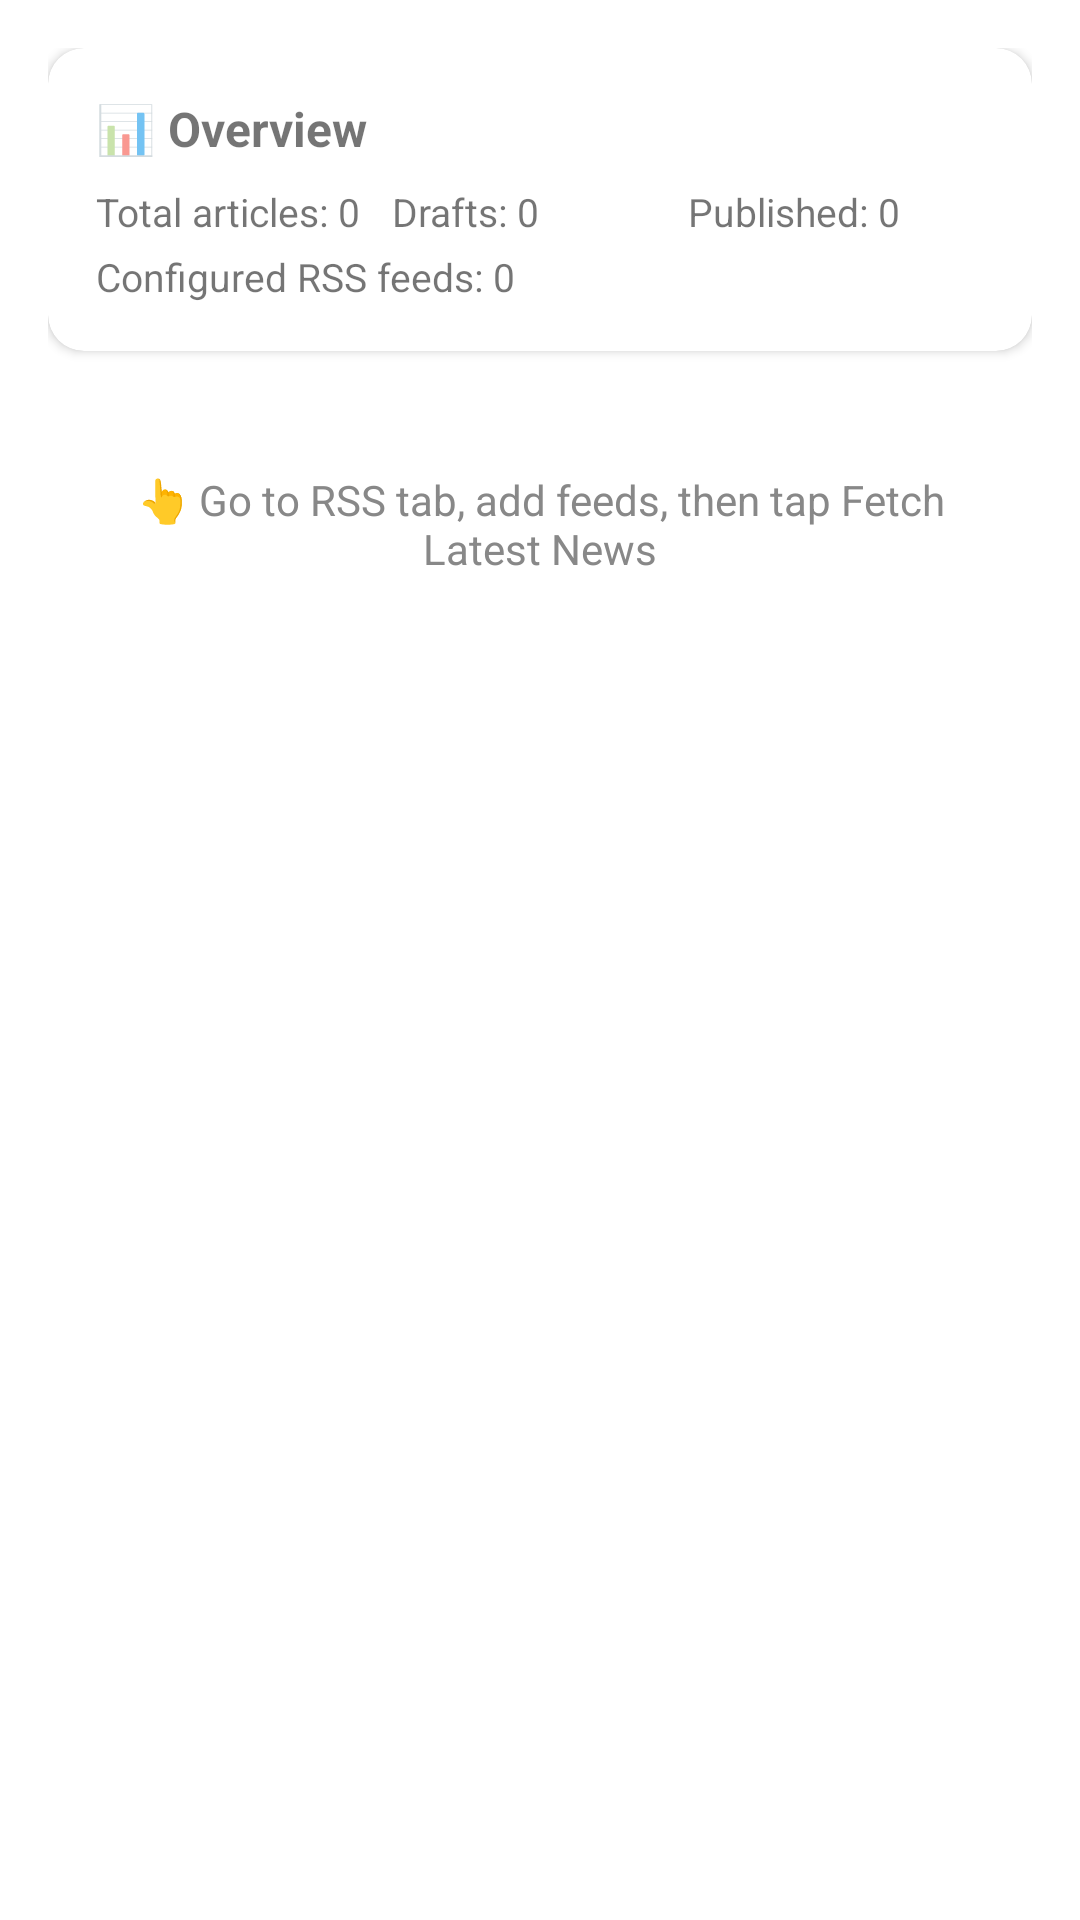

The Android layout XML behind this screen, and the referenced resources:
<!-- AndroidManifest.xml: application theme Theme.NexuzyPublisher -->
<!-- res/layout/fragment_dashboard.xml -->
<?xml version="1.0" encoding="utf-8"?>
<ScrollView xmlns:android="http://schemas.android.com/apk/res/android"
    xmlns:app="http://schemas.android.com/apk/res-auto"
    xmlns:tools="http://schemas.android.com/tools"
    android:layout_width="match_parent"
    android:layout_height="match_parent"
    android:fillViewport="true"
    android:background="@color/design_default_color_background">

    <LinearLayout
        android:layout_width="match_parent"
        android:layout_height="wrap_content"
        android:orientation="vertical"
        android:padding="16dp">

        
        <com.google.android.material.card.MaterialCardView
            android:layout_width="match_parent"
            android:layout_height="wrap_content"
            android:layout_marginBottom="16dp"
            app:cardCornerRadius="12dp"
            app:cardElevation="2dp">

            <LinearLayout
                android:layout_width="match_parent"
                android:layout_height="wrap_content"
                android:orientation="vertical"
                android:padding="16dp">

                <TextView
                    android:layout_width="wrap_content"
                    android:layout_height="wrap_content"
                    android:text="📊 Overview"
                    android:textSize="16sp"
                    android:textStyle="bold"
                    android:layout_marginBottom="8dp" />

                <LinearLayout
                    android:layout_width="match_parent"
                    android:layout_height="wrap_content"
                    android:orientation="horizontal">

                    <TextView
                        android:id="@+id/tvTotalArticles"
                        android:layout_width="0dp"
                        android:layout_height="wrap_content"
                        android:layout_weight="1"
                        android:text="Total articles: 0"
                        android:textSize="13sp"
                        tools:text="Total articles: 5" />

                    <TextView
                        android:id="@+id/tvDraftArticles"
                        android:layout_width="0dp"
                        android:layout_height="wrap_content"
                        android:layout_weight="1"
                        android:text="Drafts: 0"
                        android:textSize="13sp" />

                    <TextView
                        android:id="@+id/tvPublishedArticles"
                        android:layout_width="0dp"
                        android:layout_height="wrap_content"
                        android:layout_weight="1"
                        android:text="Published: 0"
                        android:textSize="13sp" />
                </LinearLayout>

                <TextView
                    android:id="@+id/tvTotalFeeds"
                    android:layout_width="wrap_content"
                    android:layout_height="wrap_content"
                    android:layout_marginTop="4dp"
                    android:text="Configured RSS feeds: 0"
                    android:textSize="13sp" />
            </LinearLayout>
        </com.google.android.material.card.MaterialCardView>

        
        <ProgressBar
            android:id="@+id/fetchProgressBar"
            style="?android:attr/progressBarStyleHorizontal"
            android:layout_width="match_parent"
            android:layout_height="8dp"
            android:layout_marginBottom="8dp"
            android:indeterminate="true"
            android:visibility="gone" />

        
        <TextView
            android:id="@+id/tvNoNewsHint"
            android:layout_width="match_parent"
            android:layout_height="wrap_content"
            android:text="👆 Go to RSS tab, add feeds, then tap Fetch Latest News"
            android:textAlignment="center"
            android:textSize="14sp"
            android:textColor="#888888"
            android:padding="24dp"
            android:visibility="visible" />

        
        <LinearLayout
            android:id="@+id/sectionLatest"
            android:layout_width="match_parent"
            android:layout_height="wrap_content"
            android:orientation="vertical"
            android:visibility="gone">

            <TextView
                android:layout_width="wrap_content"
                android:layout_height="wrap_content"
                android:text="🕐 Latest News"
                android:textSize="16sp"
                android:textStyle="bold"
                android:layout_marginBottom="8dp" />

            <androidx.recyclerview.widget.RecyclerView
                android:id="@+id/rvLatestNews"
                android:layout_width="match_parent"
                android:layout_height="wrap_content"
                android:nestedScrollingEnabled="false"
                tools:listitem="@layout/item_news" />
        </LinearLayout>

        
        <LinearLayout
            android:id="@+id/sectionHot"
            android:layout_width="match_parent"
            android:layout_height="wrap_content"
            android:orientation="vertical"
            android:layout_marginTop="16dp"
            android:visibility="gone">

            <TextView
                android:layout_width="wrap_content"
                android:layout_height="wrap_content"
                android:text="🔥 Hot News"
                android:textSize="16sp"
                android:textStyle="bold"
                android:layout_marginBottom="8dp" />

            <androidx.recyclerview.widget.RecyclerView
                android:id="@+id/rvHotNews"
                android:layout_width="match_parent"
                android:layout_height="180dp"
                android:orientation="horizontal"
                tools:listitem="@layout/item_news" />
        </LinearLayout>

        
        <LinearLayout
            android:id="@+id/sectionViral"
            android:layout_width="match_parent"
            android:layout_height="wrap_content"
            android:orientation="vertical"
            android:layout_marginTop="16dp"
            android:layout_marginBottom="24dp"
            android:visibility="gone">

            <TextView
                android:layout_width="wrap_content"
                android:layout_height="wrap_content"
                android:text="🚀 Potential Viral"
                android:textSize="16sp"
                android:textStyle="bold"
                android:layout_marginBottom="8dp" />

            <androidx.recyclerview.widget.RecyclerView
                android:id="@+id/rvViralNews"
                android:layout_width="match_parent"
                android:layout_height="180dp"
                android:orientation="horizontal"
                tools:listitem="@layout/item_news" />
        </LinearLayout>

    </LinearLayout>
</ScrollView>
<!-- res/layout/item_news.xml (included above) -->
<?xml version="1.0" encoding="utf-8"?>
<com.google.android.material.card.MaterialCardView
    xmlns:android="http://schemas.android.com/apk/res/android"
    xmlns:app="http://schemas.android.com/apk/res-auto"
    xmlns:tools="http://schemas.android.com/tools"
    android:layout_width="match_parent"
    android:layout_height="wrap_content"
    android:layout_margin="4dp"
    android:clickable="true"
    android:focusable="true"
    app:cardCornerRadius="10dp"
    app:cardElevation="2dp"
    app:rippleColor="?attr/colorControlHighlight">

    <LinearLayout
        android:layout_width="match_parent"
        android:layout_height="wrap_content"
        android:orientation="vertical"
        android:padding="12dp">

        
        <LinearLayout
            android:layout_width="match_parent"
            android:layout_height="wrap_content"
            android:orientation="horizontal"
            android:gravity="center_vertical"
            android:layout_marginBottom="6dp">

            <TextView
                android:id="@+id/chipCategory"
                android:layout_width="wrap_content"
                android:layout_height="wrap_content"
                android:paddingHorizontal="8dp"
                android:paddingVertical="3dp"
                android:textSize="11sp"
                android:textColor="#333333"
                android:background="@drawable/bg_chip_rounded"
                tools:text="AI" />

            <View
                android:layout_width="0dp"
                android:layout_height="1dp"
                android:layout_weight="1" />

            
            <TextView
                android:id="@+id/tvConfidenceScore"
                android:layout_width="wrap_content"
                android:layout_height="wrap_content"
                android:paddingHorizontal="8dp"
                android:paddingVertical="3dp"
                android:textSize="11sp"
                android:textStyle="bold"
                android:textColor="#FFFFFF"
                android:background="@drawable/bg_chip_rounded"
                android:visibility="gone"
                tools:text="🔥 87%" />

        </LinearLayout>

        
        <TextView
            android:id="@+id/tvNewsTitle"
            android:layout_width="match_parent"
            android:layout_height="wrap_content"
            android:textSize="14sp"
            android:textStyle="bold"
            android:maxLines="2"
            android:ellipsize="end"
            android:layout_marginBottom="4dp"
            tools:text="Breaking: Major AI breakthrough announced today" />

        
        <TextView
            android:id="@+id/tvNewsDesc"
            android:layout_width="match_parent"
            android:layout_height="wrap_content"
            android:textSize="12sp"
            android:textColor="#555555"
            android:maxLines="2"
            android:ellipsize="end"
            android:layout_marginBottom="6dp"
            tools:text="Researchers at a leading lab have unveiled..." />

        
        <LinearLayout
            android:layout_width="match_parent"
            android:layout_height="wrap_content"
            android:orientation="horizontal">

            <TextView
                android:id="@+id/tvNewsSource"
                android:layout_width="0dp"
                android:layout_height="wrap_content"
                android:layout_weight="1"
                android:textSize="11sp"
                android:textColor="#888888"
                tools:text="TechCrunch" />

            <TextView
                android:id="@+id/tvNewsDate"
                android:layout_width="wrap_content"
                android:layout_height="wrap_content"
                android:textSize="11sp"
                android:textColor="#AAAAAA"
                tools:text="2026-04-30" />
        </LinearLayout>
    </LinearLayout>
</com.google.android.material.card.MaterialCardView>
<!-- resources referenced by this layout -->
<resources>
  <!-- drawable bg_chip_rounded (drawable) -->
  <?xml version="1.0" encoding="utf-8"?>
  <shape xmlns:android="http://schemas.android.com/apk/res/android"
      android:shape="rectangle">
      <corners android:radius="12dp" />
      <solid android:color="#F0F0F0" />
  </shape>
  <style name="Theme.NexuzyPublisher" parent="Theme.MaterialComponents.Light.NoActionBar">
          <item name="colorPrimary">@color/primary</item>
          <item name="colorPrimaryDark">@color/primary_dark</item>
          <item name="colorAccent">@color/accent</item>
          <item name="android:windowBackground">@color/background</item>
          <item name="android:textColorPrimary">@color/text_primary</item>
          <item name="android:textColorSecondary">@color/text_secondary</item>
          <item name="android:textColorHint">@color/text_hint</item>
          <item name="android:editTextColor">@color/text_primary</item>
          <item name="editTextColor">@color/text_primary</item>
          <item name="android:textColorPrimaryInverse">@color/text_inverse</item>
      </style>
  <color name="primary">#01696f</color>
  <color name="primary_dark">#0c4e54</color>
  <color name="accent">#da7101</color>
  <color name="background">#f7f6f2</color>
  <color name="text_primary">#28251d</color>
  <color name="text_secondary">#7a7974</color>
  <color name="text_hint">#bab9b4</color>
  <color name="text_inverse">#f9f8f4</color>
</resources>
